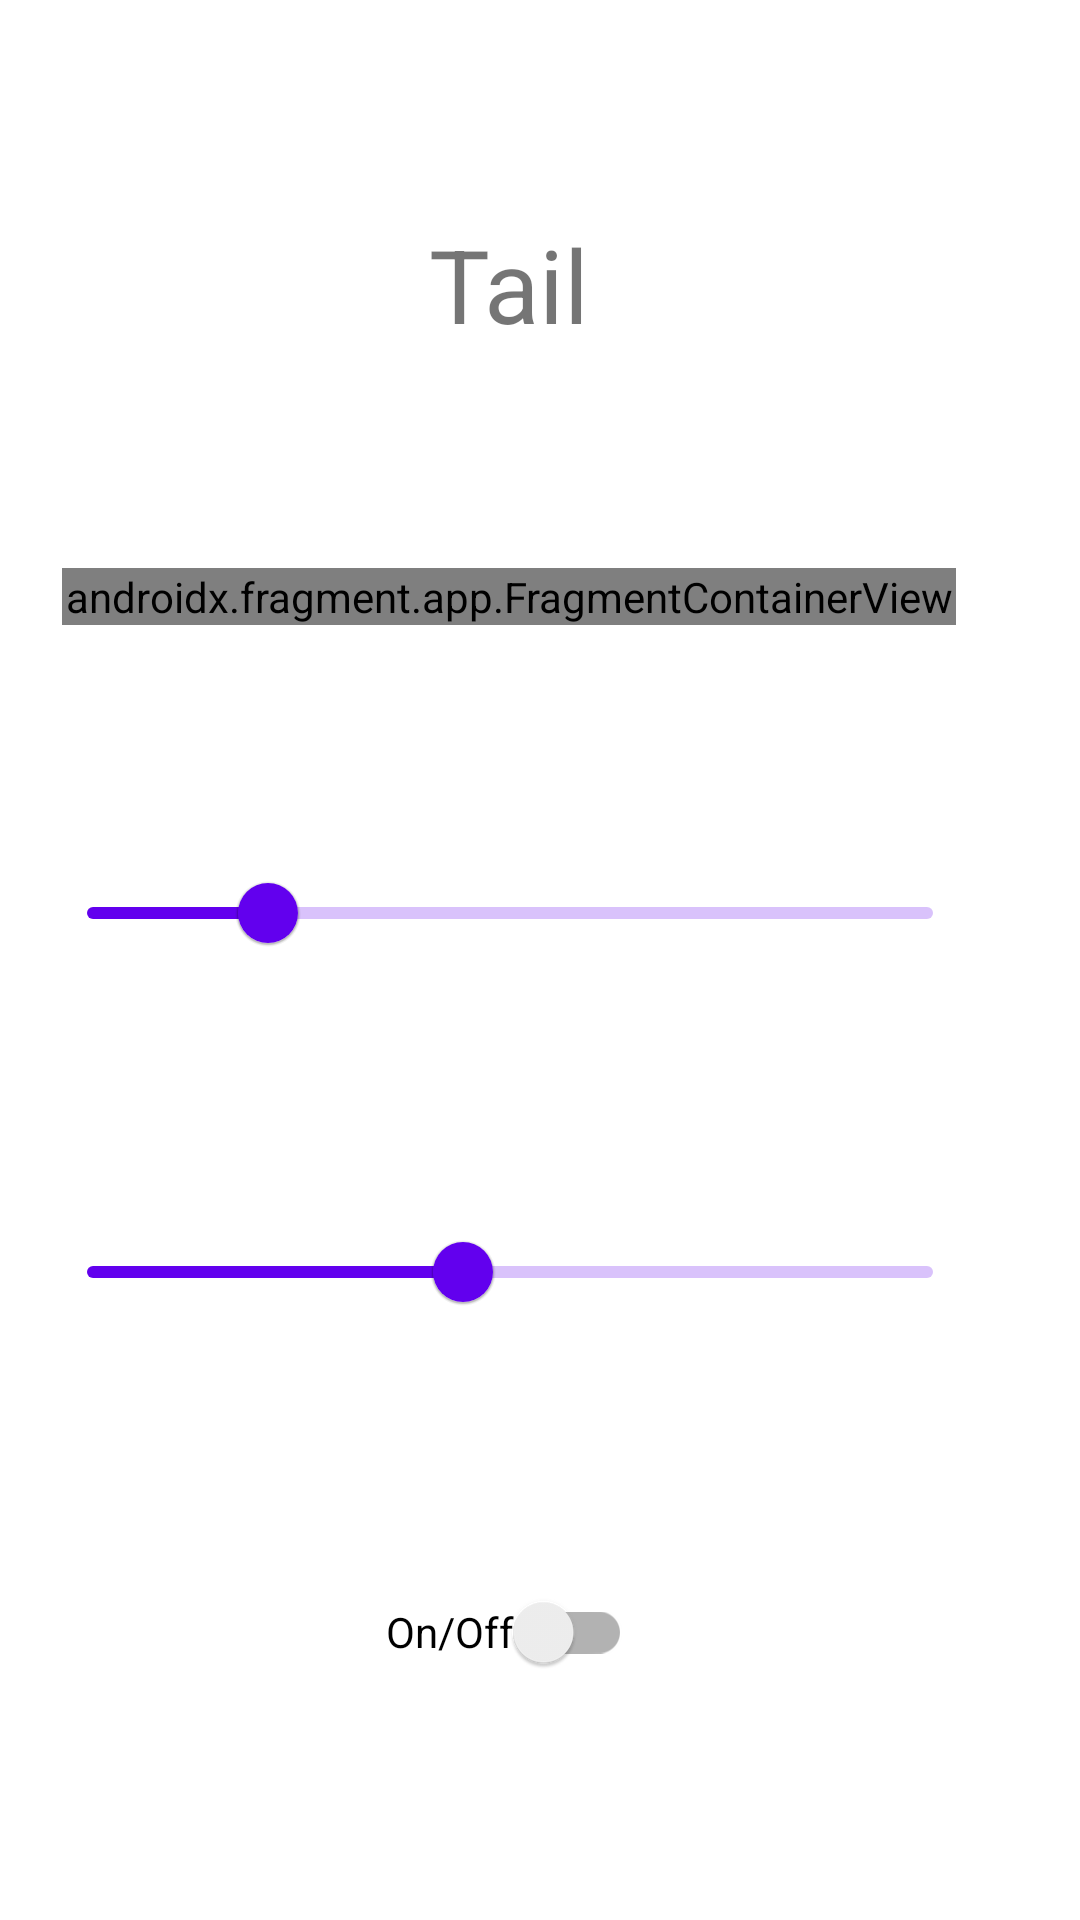

Write the Android layout XML for this screen, with the resource values it uses.
<!-- AndroidManifest.xml: application theme Theme.LedStrip -->
<!-- res/layout/fragment_tail.xml -->
<?xml version="1.0" encoding="utf-8"?>
<androidx.constraintlayout.widget.ConstraintLayout xmlns:android="http://schemas.android.com/apk/res/android"
    xmlns:app="http://schemas.android.com/apk/res-auto"
    xmlns:tools="http://schemas.android.com/tools"
    android:layout_width="match_parent"
    android:layout_height="match_parent"
    android:paddingLeft="10pt"
    android:paddingRight="20pt"
    tools:context=".ui.control.TailFragment">

    <TextView
        android:id="@+id/tvTitleTail"
        android:layout_width="wrap_content"
        android:layout_height="wrap_content"
        android:text="@string/tvTitleTail"
        android:textSize="34sp"
        app:layout_constraintBottom_toTopOf="@+id/fcTailColor"
        app:layout_constraintEnd_toEndOf="parent"
        app:layout_constraintStart_toStartOf="parent"
        app:layout_constraintTop_toTopOf="parent" />

    <androidx.fragment.app.FragmentContainerView
        android:id="@+id/fcTailColor"
        android:name="com.grandfatherpikhto.ledstrip.ui.control.ColorFragment"
        android:layout_width="0dp"
        android:layout_height="wrap_content"
        app:layout_constraintBottom_toTopOf="@+id/slTailWidth"
        app:layout_constraintEnd_toEndOf="parent"
        app:layout_constraintHorizontal_bias="0.5"
        app:layout_constraintStart_toStartOf="parent"
        app:layout_constraintTop_toBottomOf="@+id/tvTitleTail" />

    <com.google.android.material.slider.Slider
        android:id="@+id/slTailWidth"
        android:layout_width="310dp"
        android:layout_height="wrap_content"
        android:contentDescription="@string/tvTailLen"
        android:orientation="horizontal"
        android:value="25"
        android:valueFrom="5"
        android:valueTo="100"
        app:layout_constraintBottom_toTopOf="@+id/slTailSpeed"
        app:layout_constraintEnd_toEndOf="parent"
        app:layout_constraintHorizontal_bias="0.5"
        app:layout_constraintStart_toStartOf="parent"
        app:layout_constraintTop_toBottomOf="@+id/fcTailColor" />

    <com.google.android.material.slider.Slider
        android:id="@+id/slTailSpeed"
        android:layout_width="310dp"
        android:layout_height="wrap_content"
        android:contentDescription="@string/tvTailLen"
        android:value="50"
        android:valueFrom="10"
        android:valueTo="100"
        app:layout_constraintBottom_toTopOf="@+id/swEnableTail"
        app:layout_constraintEnd_toEndOf="parent"
        app:layout_constraintHorizontal_bias="0.5"
        app:layout_constraintStart_toStartOf="parent"
        app:layout_constraintTop_toBottomOf="@+id/slTailWidth" />

    <androidx.appcompat.widget.SwitchCompat
        android:id="@+id/swEnableTail"
        android:layout_width="wrap_content"
        android:layout_height="wrap_content"
        android:text="@string/switchEnable"
        app:layout_constraintBottom_toBottomOf="parent"
        app:layout_constraintEnd_toEndOf="parent"
        app:layout_constraintHorizontal_bias="0.5"
        app:layout_constraintStart_toStartOf="parent"
        app:layout_constraintTop_toBottomOf="@+id/slTailSpeed" />

</androidx.constraintlayout.widget.ConstraintLayout>
<!-- resources referenced by this layout -->
<resources>
  <string name="switchEnable">On/Off</string>
  <string name="tvTailLen">Length</string>
  <string name="tvTitleTail">Tail</string>
  <style name="Theme.LedStrip" parent="Theme.MaterialComponents.DayNight.DarkActionBar">
          
          <item name="colorPrimary">@color/purple_500</item>
          <item name="colorPrimaryVariant">@color/purple_700</item>
          <item name="colorOnPrimary">@color/white</item>
          
          <item name="colorSecondary">@color/teal_200</item>
          <item name="colorSecondaryVariant">@color/teal_700</item>
          <item name="colorOnSecondary">@color/black</item>
          
          <item name="android:statusBarColor" tools:targetApi="l">?attr/colorPrimaryVariant</item>
          
      </style>
  <!-- not gathered from this repository: default colours our renderer supplied (Android Studio template values) -->
  <color name="purple_500">#FF6200EE</color>
  <color name="purple_700">#FF3700B3</color>
  <color name="teal_200">#FF03DAC5</color>
  <color name="teal_700">#FF018786</color>
  <color name="black">#FF000000</color>
  <color name="white">#FFFFFFFF</color>
</resources>
